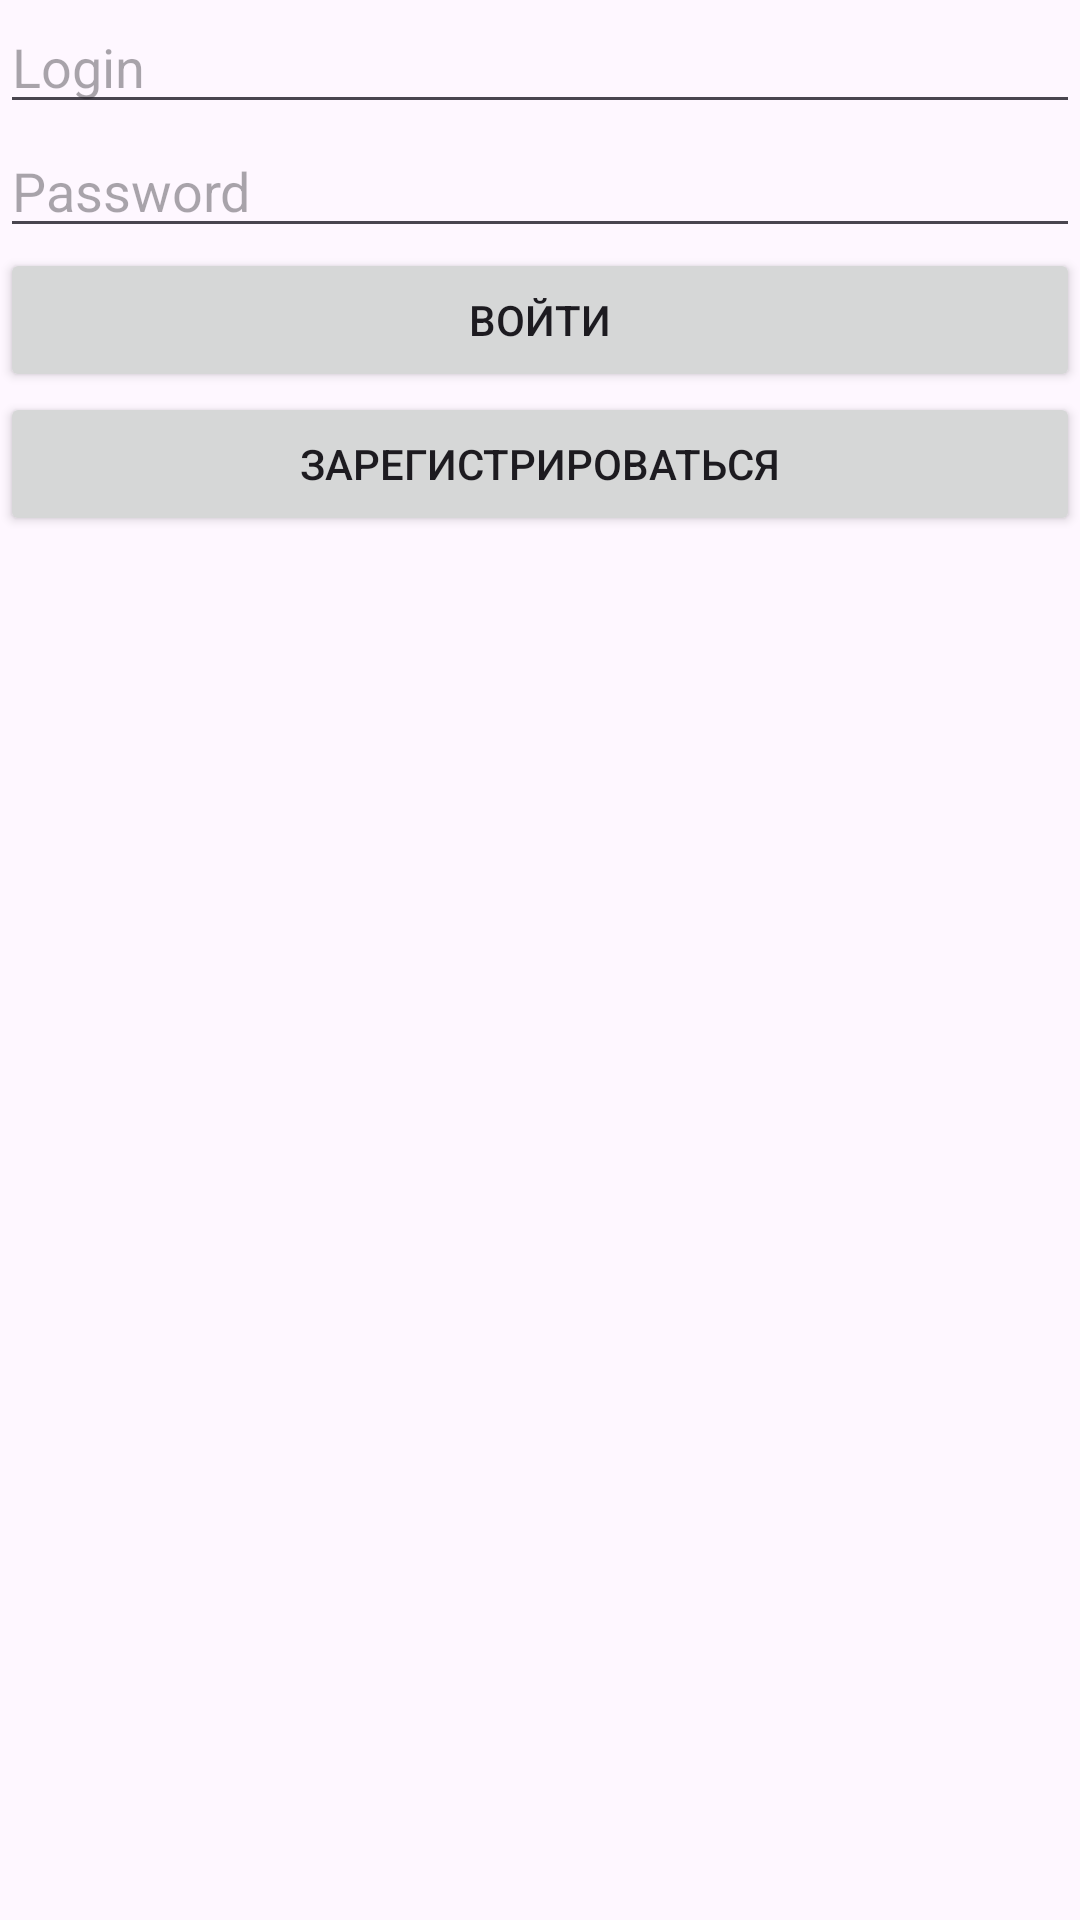

Reconstruct the res/layout file that produces this screen, plus the resources it refers to.
<!-- AndroidManifest.xml: application theme Theme.Pivg -->
<!-- res/layout/fragment_login.xml -->
<?xml version="1.0" encoding="utf-8"?>
<LinearLayout xmlns:android="http://schemas.android.com/apk/res/android"
    android:layout_width="match_parent"
    android:layout_height="match_parent"
    android:orientation="vertical">

    <EditText
        android:id="@+id/login"
        android:layout_width="match_parent"
        android:layout_height="wrap_content"
        android:hint="Login" />

    <EditText
        android:id="@+id/password"
        android:layout_width="match_parent"
        android:layout_height="wrap_content"
        android:inputType="textPassword"
        android:hint="Password" />

    <Button
        android:id="@+id/loginButton"
        android:layout_width="match_parent"
        android:layout_height="wrap_content"
        android:text="Войти" />

    <Button
        android:id="@+id/registerButton"
        android:layout_width="match_parent"
        android:layout_height="wrap_content"
        android:text="Зарегистрироваться" />

</LinearLayout>
<!-- resources referenced by this layout -->
<resources>
  <style name="Theme.Pivg" parent="Base.Theme.Pivg" />
  <style name="Base.Theme.Pivg" parent="Theme.Material3.DayNight.NoActionBar">
          
          
      </style>
</resources>
